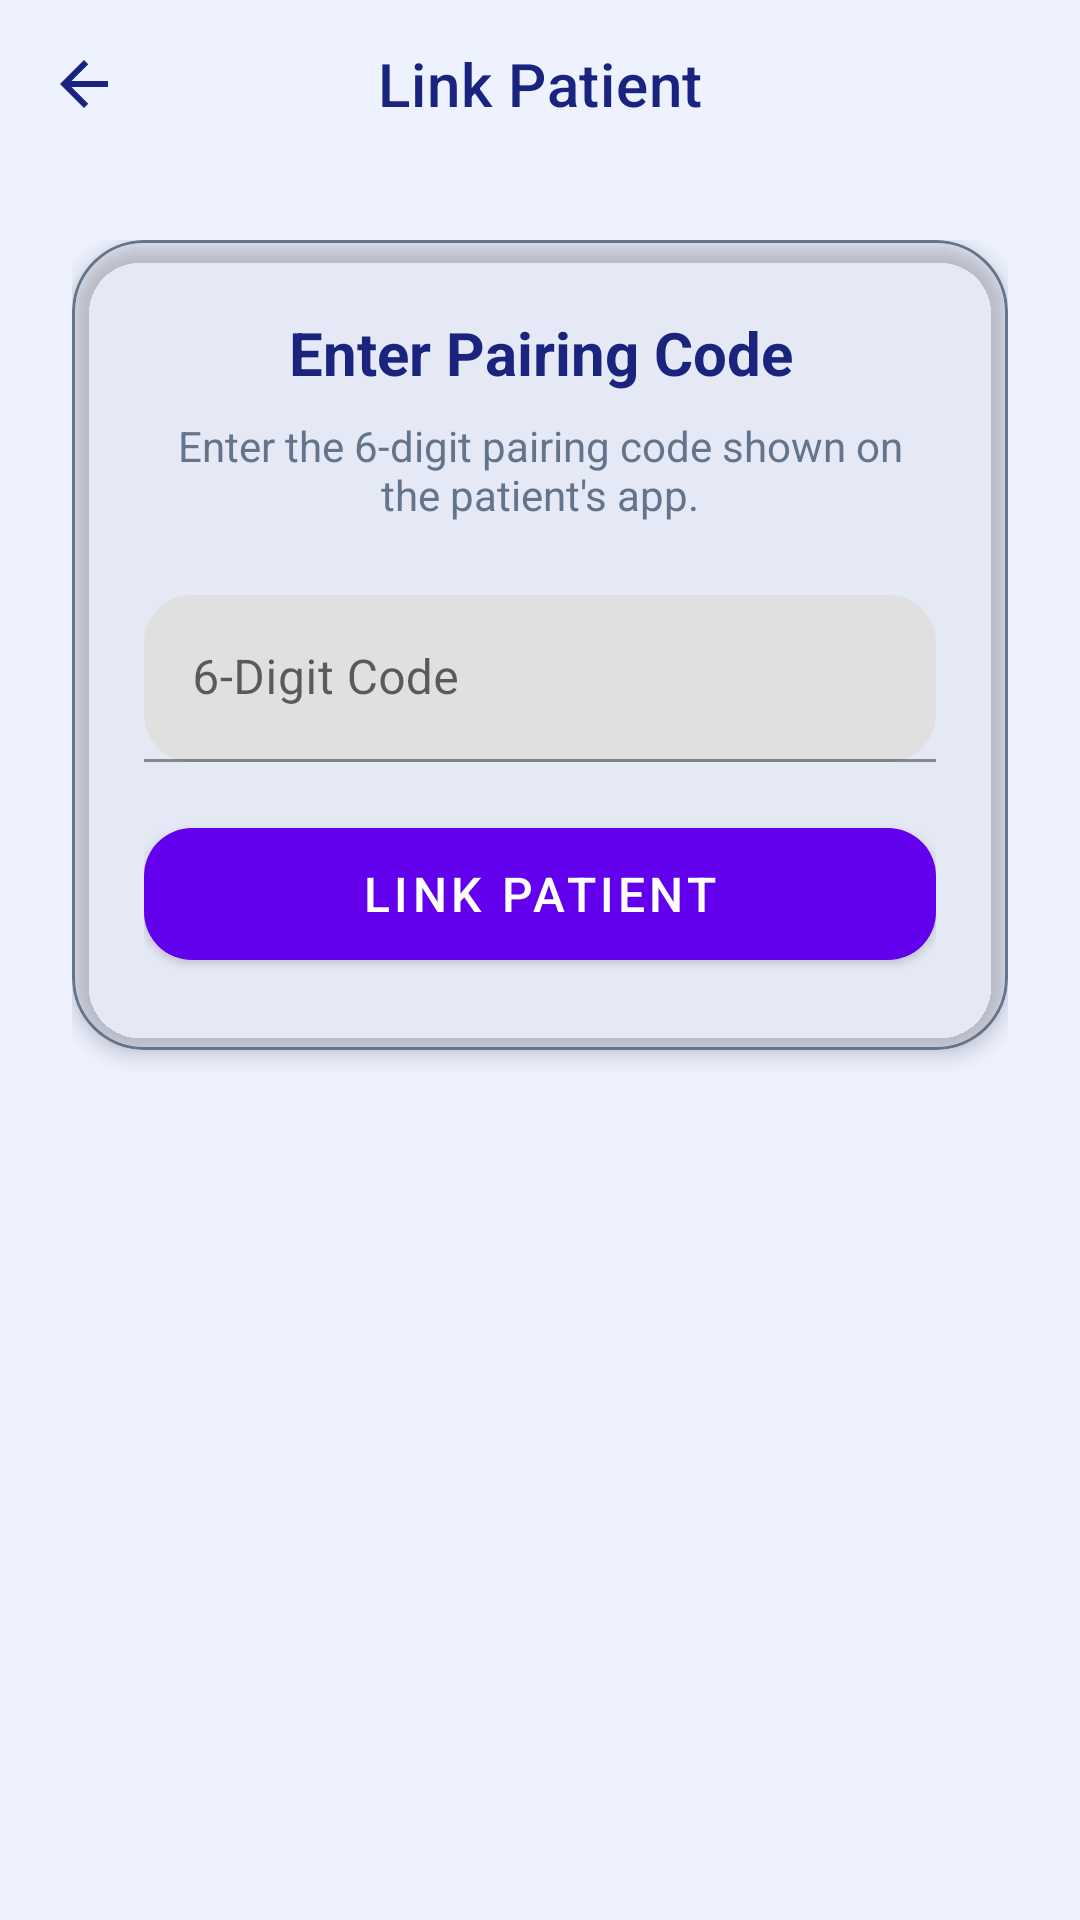

Reconstruct the res/layout file that produces this screen, plus the resources it refers to.
<!-- AndroidManifest.xml: application theme Theme.Helps -->
<!-- res/layout/activity_link_patient.xml -->
<?xml version="1.0" encoding="utf-8"?>
<LinearLayout xmlns:android="http://schemas.android.com/apk/res/android"
    xmlns:app="http://schemas.android.com/apk/res-auto"
    android:layout_width="match_parent"
    android:layout_height="match_parent"
    android:orientation="vertical"
    android:background="@color/login_bg">

    <com.google.android.material.appbar.MaterialToolbar
        android:id="@+id/toolbar"
        android:layout_width="match_parent"
        android:layout_height="?attr/actionBarSize"
        android:fitsSystemWindows="true"
        app:title="@string/link_patient_title"
        app:titleCentered="true"
        app:titleTextColor="@color/login_text_primary"
        app:navigationIcon="@drawable/ic_arrow_back" />

    <ScrollView
        android:layout_width="match_parent"
        android:layout_height="match_parent"
        android:fillViewport="true">

        <LinearLayout
            android:layout_width="match_parent"
            android:layout_height="wrap_content"
            android:orientation="vertical"
            android:padding="24.dp"
            android:gravity="center_horizontal">

            <com.google.android.material.card.MaterialCardView
                android:layout_width="match_parent"
                android:layout_height="wrap_content"
                app:cardCornerRadius="24dp"
                app:cardElevation="4dp"
                app:strokeWidth="1dp"
                app:strokeColor="@color/login_text_secondary"
                app:cardBackgroundColor="@color/login_card_bg">

                <LinearLayout
                    android:layout_width="match_parent"
                    android:layout_height="wrap_content"
                    android:orientation="vertical"
                    android:padding="24.dp">

                    <TextView
                        android:layout_width="match_parent"
                        android:layout_height="wrap_content"
                        android:text="Enter Pairing Code"
                        android:textSize="20sp"
                        android:textStyle="bold"
                        android:textColor="@color/login_text_primary"
                        android:gravity="center"
                        android:layout_marginBottom="8.dp" />

                    <TextView
                        android:layout_width="match_parent"
                        android:layout_height="wrap_content"
                        android:text="Enter the 6-digit pairing code shown on the patient's app."
                        android:textSize="14sp"
                        android:textColor="@color/login_text_secondary"
                        android:gravity="center"
                        android:layout_marginBottom="24.dp" />

                    <com.google.android.material.textfield.TextInputLayout
                        android:layout_width="match_parent"
                        android:layout_height="wrap_content"
                        android:hint="6-Digit Code"
                        app:boxCornerRadiusTopStart="16dp"
                        app:boxCornerRadiusTopEnd="16dp"
                        app:boxCornerRadiusBottomStart="16dp"
                        app:boxCornerRadiusBottomEnd="16dp"
                        android:layout_marginBottom="16.dp">

                        <com.google.android.material.textfield.TextInputEditText
                            android:id="@+id/etCode"
                            android:layout_width="match_parent"
                            android:layout_height="wrap_content"
                            android:inputType="number"
                            android:maxLength="6"
                            android:singleLine="true" />

                    </com.google.android.material.textfield.TextInputLayout>

                    
                    <TextView
                        android:id="@+id/tvError"
                        android:layout_width="match_parent"
                        android:layout_height="wrap_content"
                        android:textColor="@android:color/holo_red_dark"
                        android:textSize="13sp"
                        android:gravity="center"
                        android:visibility="gone"
                        android:layout_marginBottom="16.dp" />

                    <ProgressBar
                        android:id="@+id/progressBar"
                        android:layout_width="wrap_content"
                        android:layout_height="wrap_content"
                        android:layout_gravity="center"
                        android:visibility="gone"
                        android:layout_marginBottom="16.dp" />

                    <com.google.android.material.button.MaterialButton
                        android:id="@+id/btnLink"
                        android:layout_width="match_parent"
                        android:layout_height="56dp"
                        android:text="Link Patient"
                        app:cornerRadius="16dp"
                        android:textSize="16sp" />

                </LinearLayout>
            </com.google.android.material.card.MaterialCardView>

        </LinearLayout>
    </ScrollView>
</LinearLayout>
<!-- resources referenced by this layout -->
<resources>
  <color name="login_bg">#EEF2FF</color>
  <color name="login_card_bg">#00000000</color>
  <color name="login_text_primary">#1A237E</color>
  <color name="login_text_secondary">#64748B</color>
  <!-- drawable ic_arrow_back (drawable) -->
  <vector xmlns:android="http://schemas.android.com/apk/res/android"
      android:width="24dp"
      android:height="24dp"
      android:viewportWidth="24"
      android:viewportHeight="24">
    <path
        android:fillColor="@color/login_text_primary"
        android:pathData="M20,11H7.83l5.59,-5.59L12,4l-8,8 8,8 1.41,-1.41L7.83,13H20v-2z"/>
  </vector>
  <string name="link_patient_title">Link Patient</string>
  <style name="Theme.Helps" parent="Theme.MaterialComponents.DayNight.NoActionBar">
          <item name="android:windowBackground">@color/white</item>
          <item name="android:forceDarkAllowed">false</item>
      </style>
  <color name="white">#FFFFFFFF</color>
</resources>
